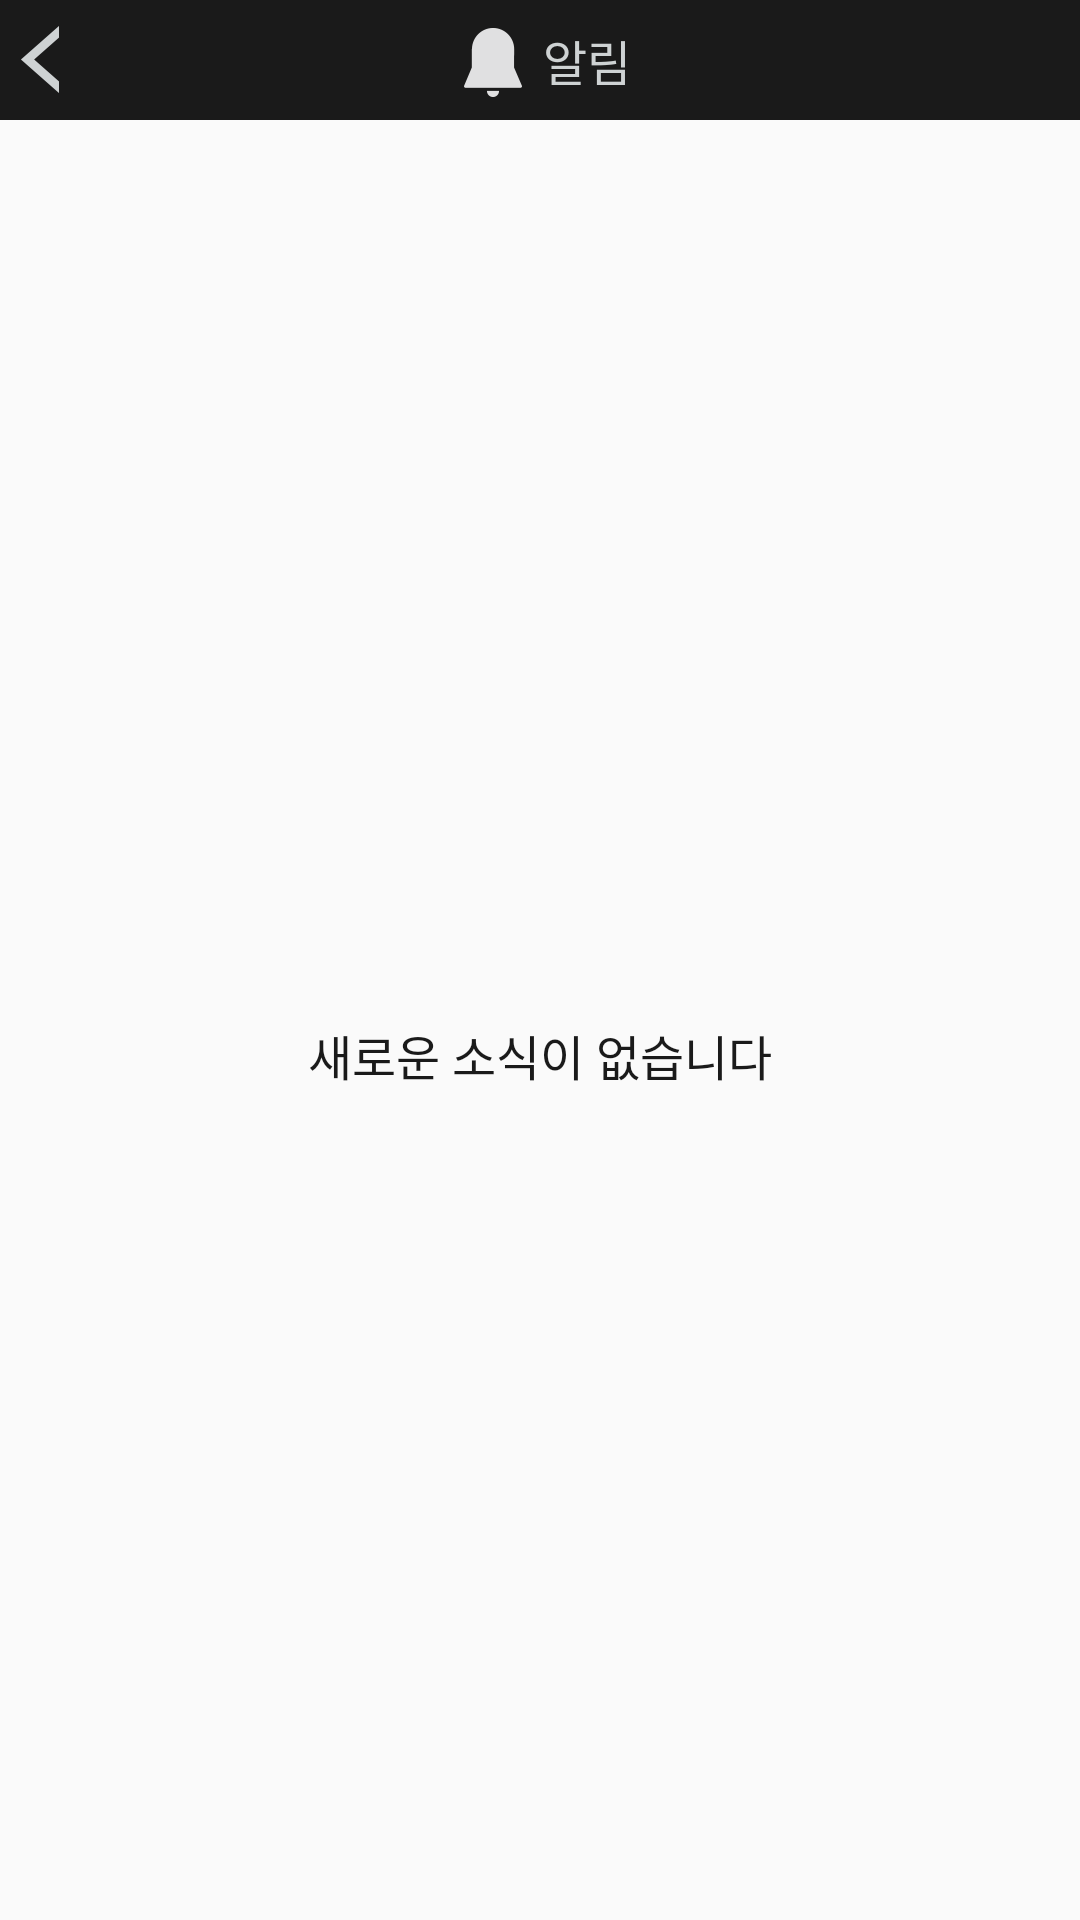

Reconstruct the res/layout file that produces this screen, plus the resources it refers to.
<!-- AndroidManifest.xml: application theme AppTheme -->
<!-- res/layout/activity_notice.xml -->
<?xml version="1.0" encoding="utf-8"?>
<LinearLayout xmlns:android="http://schemas.android.com/apk/res/android"
    android:orientation="vertical" android:layout_width="match_parent"
    android:layout_height="match_parent">

    <LinearLayout
        android:orientation="horizontal"
        android:layout_width="match_parent"
        android:layout_height="40dp"
        android:background="#1a1a1a">

        <ImageView
            android:layout_marginTop="2dp"
            android:layout_width="36dp"
            android:layout_height="36dp"
            android:src="@drawable/activity_back"
            android:id="@+id/notice_back"/>

        <LinearLayout
            android:orientation="horizontal"
            android:layout_width="wrap_content"
            android:layout_height="wrap_content"
            android:layout_gravity="center"
            android:gravity="center"
            android:layout_marginLeft="116dp"
            >

        <ImageView
            android:layout_marginTop="1dp"
            android:layout_width="25dp"
            android:layout_height="25dp"
            android:src="@drawable/menu_alarm"/>

        <TextView
            android:layout_marginLeft="4dp"
            android:layout_width="wrap_content"
            android:layout_height="wrap_content"
            android:textSize="16sp"
            android:textColor="#ced2d3"
            android:text="알림" />

        </LinearLayout>

    </LinearLayout>



    <TextView
        android:layout_width="wrap_content"
        android:layout_height="wrap_content"
        android:textSize="16sp"
        android:layout_marginTop="300dp"
        android:layout_gravity="center"
        android:textColor="#1a1a1a"
        android:text="새로운 소식이 없습니다" />
</LinearLayout>
<!-- resources referenced by this layout -->
<resources>
  <!-- drawable activity_back: png bitmap (drawable-xxhdpi, 3985 bytes) -->
  <!-- drawable menu_alarm: png bitmap (drawable-xxhdpi, 3619 bytes) -->
  <style name="AppTheme" parent="Theme.AppCompat.Light.DarkActionBar">
          <item name="actionBarSize">0dp</item>
          <item name="contentInsetStart">0dp</item>
          <item name="contentInsetEnd">0dp</item>
      </style>
</resources>
